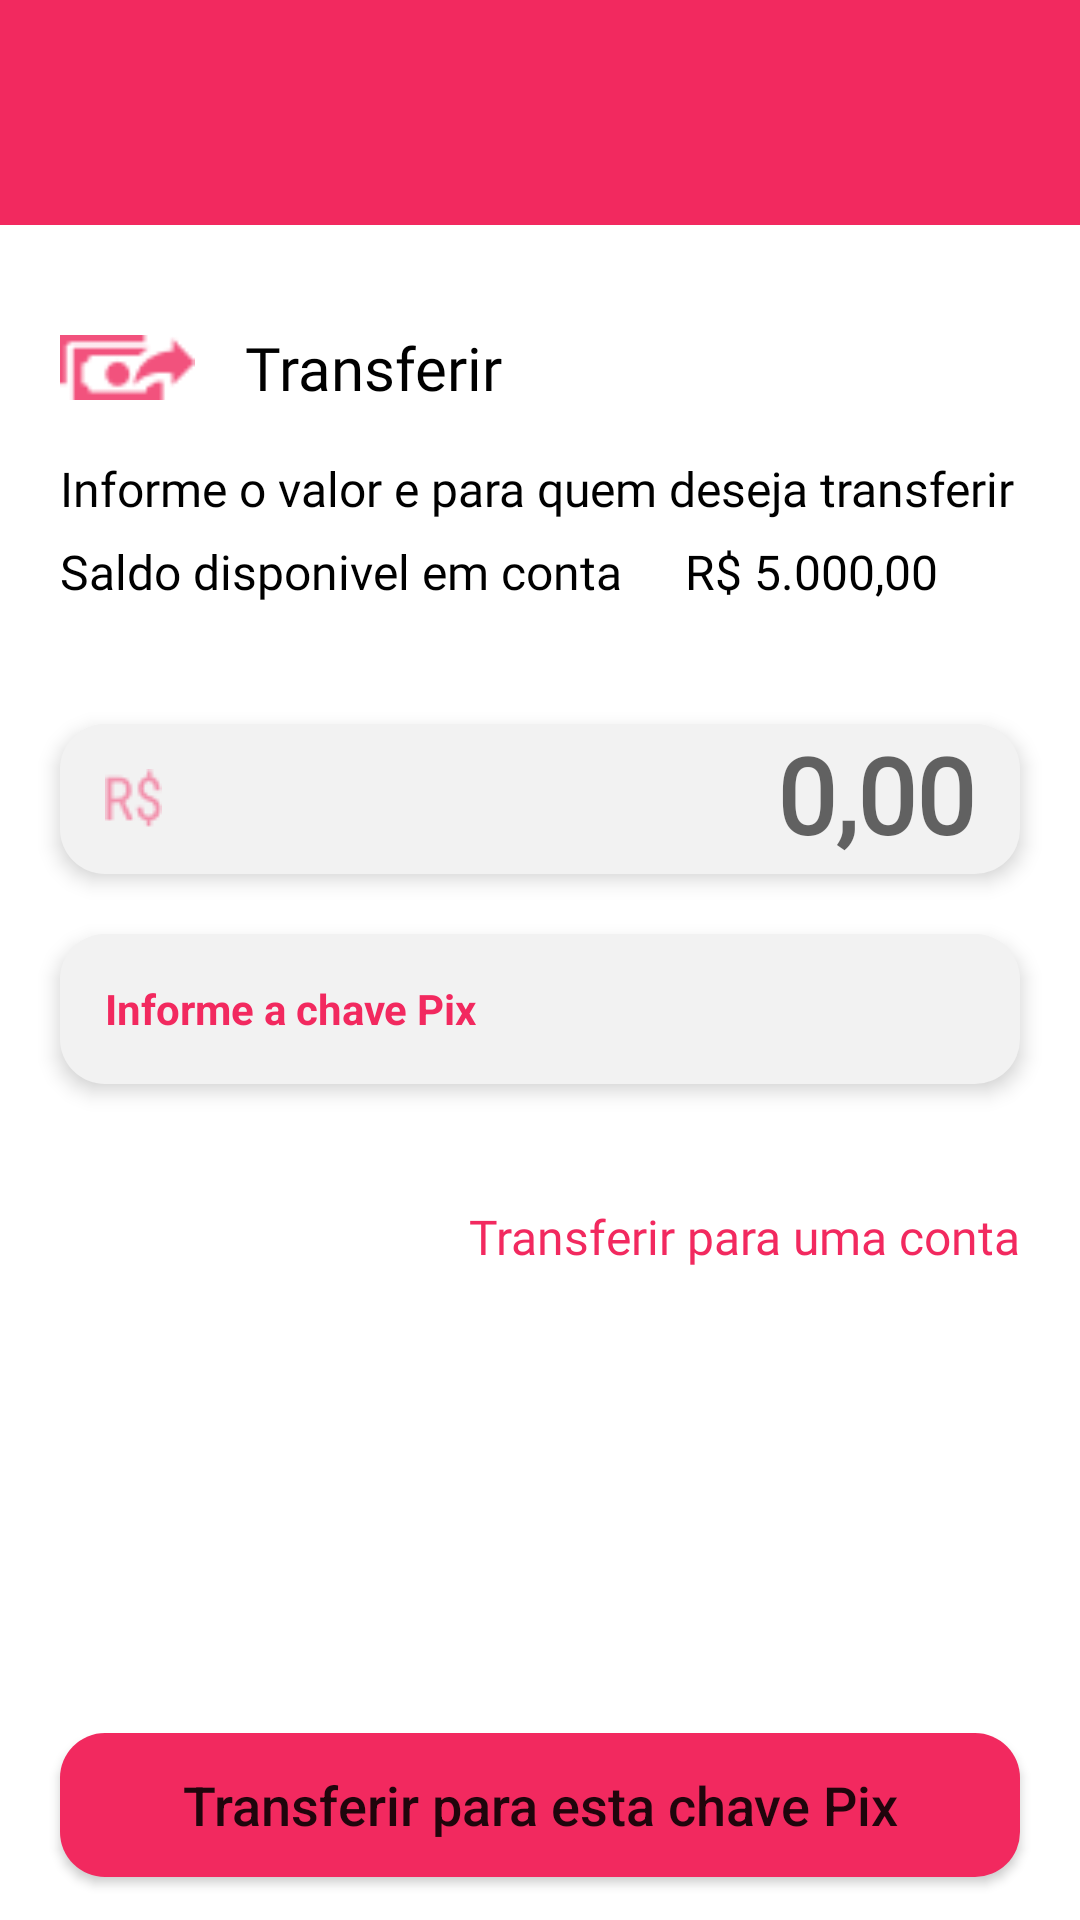

Layout XML and referenced resources for this Android screen:
<!-- AndroidManifest.xml: application theme Theme.FutureBankGrupo1 -->
<!-- res/layout/activity_pix_transferir.xml -->
<?xml version="1.0" encoding="utf-8"?>
<androidx.constraintlayout.widget.ConstraintLayout xmlns:android="http://schemas.android.com/apk/res/android"
    xmlns:app="http://schemas.android.com/apk/res-auto"
    xmlns:tools="http://schemas.android.com/tools"
    android:layout_width="match_parent"
    android:layout_height="match_parent"
    tools:context=".transacoes.PixTransferirActivity">

    <ImageView
        android:id="@+id/header"
        android:layout_width="match_parent"
        android:layout_height="75dp"
        android:background="@color/rosa"
        android:scaleType="centerCrop"
        app:layout_constraintEnd_toEndOf="parent"
        app:layout_constraintHorizontal_bias="0.0"
        app:layout_constraintStart_toStartOf="parent"
        app:layout_constraintTop_toTopOf="parent" />

    <ImageView
        android:id="@+id/ic_clear"
        android:layout_width="35dp"
        android:layout_height="35dp"
        android:layout_marginStart="20dp"
        app:layout_constraintBottom_toBottomOf="@+id/header"
        app:layout_constraintStart_toStartOf="parent"
        app:layout_constraintTop_toTopOf="@+id/header"
        app:srcCompat="@drawable/ic_clear" />

    <ImageView
        android:id="@+id/iv_transferir_pix"
        android:layout_width="45dp"
        android:layout_height="35dp"
        android:layout_marginStart="20dp"
        android:layout_marginTop="30dp"
        android:src="@drawable/icon_transferir_rosa"
        app:layout_constraintStart_toStartOf="parent"
        app:layout_constraintTop_toBottomOf="@+id/header" />


    <TextView
        android:id="@+id/tv_transferir"
        android:layout_width="wrap_content"
        android:layout_height="wrap_content"
        android:layout_marginStart="10dp"
        android:fontFamily="@font/robotomedium"
        android:text="@string/txt_transferir"
        android:textColor="@color/black"
        android:textSize="20sp"
        app:layout_constraintBottom_toBottomOf="@+id/iv_transferir_pix"
        app:layout_constraintStart_toEndOf="@+id/iv_transferir_pix"
        app:layout_constraintTop_toTopOf="@+id/iv_transferir_pix" />

    <TextView
        android:id="@+id/tv_descricao"
        android:layout_width="wrap_content"
        android:layout_height="0dp"
        android:layout_marginTop="16dp"
        android:fontFamily="@font/robotolight"
        android:text="@string/txt_descricao"
        android:textColor="@color/black"
        android:textSize="16dp"
        app:layout_constraintStart_toStartOf="@+id/iv_transferir_pix"
        app:layout_constraintTop_toBottomOf="@+id/tv_transferir" />

    <TextView
        android:id="@+id/tv_saldo"
        android:layout_width="wrap_content"
        android:layout_height="0dp"
        android:layout_marginTop="6dp"
        android:fontFamily="@font/robotolight"
        android:text="Saldo disponivel em conta "
        android:textColor="@color/black"
        android:textSize="16sp"
        app:layout_constraintStart_toStartOf="@+id/tv_descricao"
        app:layout_constraintTop_toBottomOf="@+id/tv_descricao" />

    

    <EditText
        android:id="@+id/edt_valor_pix"
        style="@style/Edit_Text_Login"
        android:layout_marginStart="20dp"
        android:layout_marginTop="40dp"
        android:layout_marginEnd="20dp"
        android:drawableStart="@drawable/cifrao"
        android:fontFamily="@font/robotolight"
        android:gravity="end"
        android:hint="0,00"
        android:inputType="text"
        android:textSize="35dp"
        app:layout_constraintEnd_toEndOf="parent"
        app:layout_constraintStart_toStartOf="parent"
        app:layout_constraintTop_toBottomOf="@+id/tv_saldo" />

    <EditText
        android:id="@+id/edt_chave_pix"
        style="@style/Edit_Text_Login"
        android:layout_marginStart="20dp"
        android:layout_marginTop="20dp"
        android:layout_marginEnd="20dp"
        android:hint="Informe a chave Pix"
        android:textColorHint="@color/rosa"
        android:inputType="textEmailAddress"
        app:layout_constraintEnd_toEndOf="@+id/edt_valor_pix"
        app:layout_constraintStart_toStartOf="@+id/edt_valor_pix"
        app:layout_constraintTop_toBottomOf="@+id/edt_valor_pix" />

    <TextView
        android:id="@+id/tv_pagar"
        android:layout_width="wrap_content"
        android:layout_height="0dp"
        android:layout_marginTop="40dp"
        android:fontFamily="@font/robotoregular"
        android:text="Transferir para uma conta"
        android:textColor="@color/rosa"
        android:textSize="16sp"
        app:layout_constraintEnd_toEndOf="@+id/edt_chave_pix"
        app:layout_constraintTop_toBottomOf="@+id/edt_chave_pix" />

    <Button
        android:id="@+id/button"
        android:layout_width="match_parent"
        android:layout_height="wrap_content"
        android:layout_marginStart="20dp"
        android:layout_marginTop="140dp"
        android:layout_marginEnd="20dp"
        android:background="@drawable/custom_buttom"
        android:text="Transferir para esta chave Pix"
        android:textAllCaps="false"
        android:textSize="18sp"
        app:layout_constraintBottom_toBottomOf="parent"
        app:layout_constraintEnd_toEndOf="parent"
        app:layout_constraintStart_toStartOf="parent"
        app:layout_constraintTop_toBottomOf="@+id/tv_pagar" />

    <TextView
        android:id="@+id/tv_saldo_disponivel_rs"
        android:layout_width="wrap_content"
        android:layout_height="wrap_content"
        android:layout_marginEnd="4dp"
        android:fontFamily="@font/robotoregular"
        android:text="R$"
        android:textColor="#000000"
        android:textSize="16sp"
        app:layout_constraintBottom_toBottomOf="@+id/tv_saldo"
        app:layout_constraintEnd_toStartOf="@+id/tv_saldo_disponivel_pix"
        app:layout_constraintTop_toTopOf="@+id/tv_saldo" />

    <TextView
        android:id="@+id/tv_saldo_disponivel_pix"
        android:layout_width="wrap_content"
        android:layout_height="wrap_content"
        android:layout_marginStart="40dp"
        android:fontFamily="@font/robotoregular"
        android:text="5.000,00"
        android:textColor="#000000"
        android:textSize="16sp"
        app:layout_constraintBottom_toBottomOf="@+id/tv_saldo"
        app:layout_constraintStart_toEndOf="@+id/tv_saldo"
        app:layout_constraintTop_toTopOf="@+id/tv_saldo" />

</androidx.constraintlayout.widget.ConstraintLayout>
<!-- resources referenced by this layout -->
<resources>
  <color name="black">#FF000000</color>
  <color name="rosa">#F2295F</color>
  <!-- drawable cifrao: png bitmap (drawable-v24, 695 bytes) -->
  <!-- drawable custom_buttom (drawable-v24) -->
  <?xml version="1.0" encoding="utf-8"?>
  <shape
      xmlns:android="http://schemas.android.com/apk/res/android"
      android:shape="rectangle">
  
      <solid android:color="@color/rosa" />
      <corners android:radius="15dp" />
  
      <padding
          android:bottom="0dp"
          android:left="15dp"
          android:right="15dp"
          android:top="0dp" />
  </shape>
  <!-- drawable icon_transferir_rosa: png bitmap (drawable-v24, 686 bytes) -->
  <string name="txt_descricao">Informe o valor e para quem deseja transferir</string>
  <string name="txt_transferir">\tTransferir</string>
  <style name="Edit_Text_Login">
          <item name="android:layout_width">match_parent</item>
          <item name="android:layout_height">50dp</item>
          <item name="android:background">@drawable/custom_edit_text</item>
          <item name="android:elevation">4dp</item>
          <item name="android:textSize">14sp</item>
          <item name="android:textStyle">bold</item>
      </style>
  <style name="Theme.FutureBankGrupo1" parent="Theme.MaterialComponents.Light.NoActionBar">
          
          <item name="colorPrimary">@color/rosa</item>
          <item name="colorPrimaryVariant">@color/rosa</item>
          <item name="colorOnPrimary">@color/white</item>
          
          <item name="colorSecondary">@color/rosa</item>
          <item name="colorSecondaryVariant">@color/rosa</item>
          <item name="colorOnSecondary">@color/black</item>
          
          <item name="android:statusBarColor" tools:targetApi="l">?attr/colorPrimaryVariant</item>
          
      </style>
  <!-- drawable custom_edit_text (drawable-v24) -->
  <?xml version="1.0" encoding="utf-8"?>
  <shape
      xmlns:android="http://schemas.android.com/apk/res/android"
      android:shape="rectangle">
  
      <solid android:color="#F2F2F2" />
      <corners android:radius="15dp" />
  
      <padding
          android:bottom="0dp"
          android:left="15dp"
          android:right="15dp"
          android:top="0dp" />
  </shape>
  <color name="white">#FFFFFFFF</color>
</resources>
